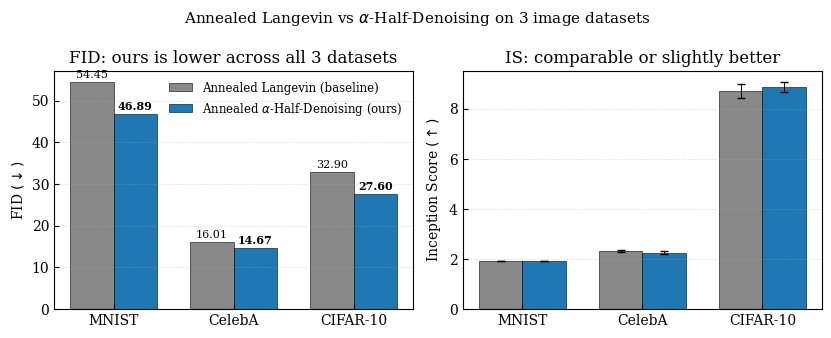

Reproduce this figure in Python.
"""Generate the FID/IS comparison plot used in the README.

All numbers are transcribed from Tables 1-3 of REPORT.pdf.
Run once with ``python make_results_plot.py`` to refresh ``assets/results.png``.
"""
from __future__ import annotations

from pathlib import Path

import matplotlib.pyplot as plt
import numpy as np


# (dataset, baseline FID, hybrid FID, baseline IS, hybrid IS, IS std baseline, IS std hybrid, n_samples)
RESULTS = [
    ("MNIST",    54.4459, 46.8944, 1.9238, 1.9252, 0.0178, 0.0164, 10_000),
    ("CelebA",   16.0085, 14.6682, 2.3222, 2.2537, 0.0494, 0.0724,  7_500),
    ("CIFAR-10", 32.8998, 27.6049, 8.7243, 8.8674, 0.2801, 0.1931, 10_000),
]


def _apply_paper_style() -> None:
    plt.rcParams.update({
        "font.family":     "serif",
        "font.size":       10,
        "axes.linewidth":  0.8,
        "xtick.direction": "in",
        "ytick.direction": "in",
        "legend.frameon":  False,
    })


def main() -> None:
    _apply_paper_style()

    datasets = [r[0] for r in RESULTS]
    fid_base, fid_hyb = [r[1] for r in RESULTS], [r[2] for r in RESULTS]
    is_base, is_hyb = [r[3] for r in RESULTS], [r[4] for r in RESULTS]
    is_base_std, is_hyb_std = [r[5] for r in RESULTS], [r[6] for r in RESULTS]

    fig, (axL, axR) = plt.subplots(1, 2, figsize=(8.4, 3.4), dpi=300)
    x = np.arange(len(datasets))
    width = 0.36

    # ---------- Left: FID (lower is better) ----------
    bars1 = axL.bar(x - width/2, fid_base, width, label="Annealed Langevin (baseline)",
                    color="#888888", edgecolor="black", linewidth=0.4)
    bars2 = axL.bar(x + width/2, fid_hyb, width, label=r"Annealed $\alpha$-Half-Denoising (ours)",
                    color="#1f77b4", edgecolor="black", linewidth=0.4)
    for bar, v in zip(bars1, fid_base):
        axL.annotate(f"{v:.2f}", (bar.get_x() + bar.get_width()/2, v),
                     textcoords="offset points", xytext=(0, 3),
                     ha="center", fontsize=8)
    for bar, v in zip(bars2, fid_hyb):
        axL.annotate(f"{v:.2f}", (bar.get_x() + bar.get_width()/2, v),
                     textcoords="offset points", xytext=(0, 3),
                     ha="center", fontsize=8, fontweight="bold")
    axL.set_xticks(x); axL.set_xticklabels(datasets)
    axL.set_ylabel(r"FID $(\downarrow)$")
    axL.set_title("FID: ours is lower across all 3 datasets")
    axL.grid(True, axis="y", linestyle=":", linewidth=0.5, alpha=0.6)
    axL.legend(loc="upper right", fontsize=8.5)

    # ---------- Right: IS (higher is better, with std) ----------
    axR.bar(x - width/2, is_base, width, yerr=is_base_std, capsize=3,
            label="Annealed Langevin (baseline)",
            color="#888888", edgecolor="black", linewidth=0.4,
            error_kw=dict(ecolor="black", lw=0.7))
    axR.bar(x + width/2, is_hyb, width, yerr=is_hyb_std, capsize=3,
            label=r"Annealed $\alpha$-Half-Denoising (ours)",
            color="#1f77b4", edgecolor="black", linewidth=0.4,
            error_kw=dict(ecolor="black", lw=0.7))
    axR.set_xticks(x); axR.set_xticklabels(datasets)
    axR.set_ylabel(r"Inception Score $(\uparrow)$")
    axR.set_title("IS: comparable or slightly better")
    axR.grid(True, axis="y", linestyle=":", linewidth=0.5, alpha=0.6)

    fig.suptitle("Annealed Langevin vs $\\alpha$-Half-Denoising on 3 image datasets",
                 fontsize=11)
    fig.tight_layout()

    out = Path("assets/results.png")
    out.parent.mkdir(parents=True, exist_ok=True)
    fig.savefig(out, bbox_inches="tight")
    plt.close(fig)
    print(f"wrote {out}")


if __name__ == "__main__":
    main()
